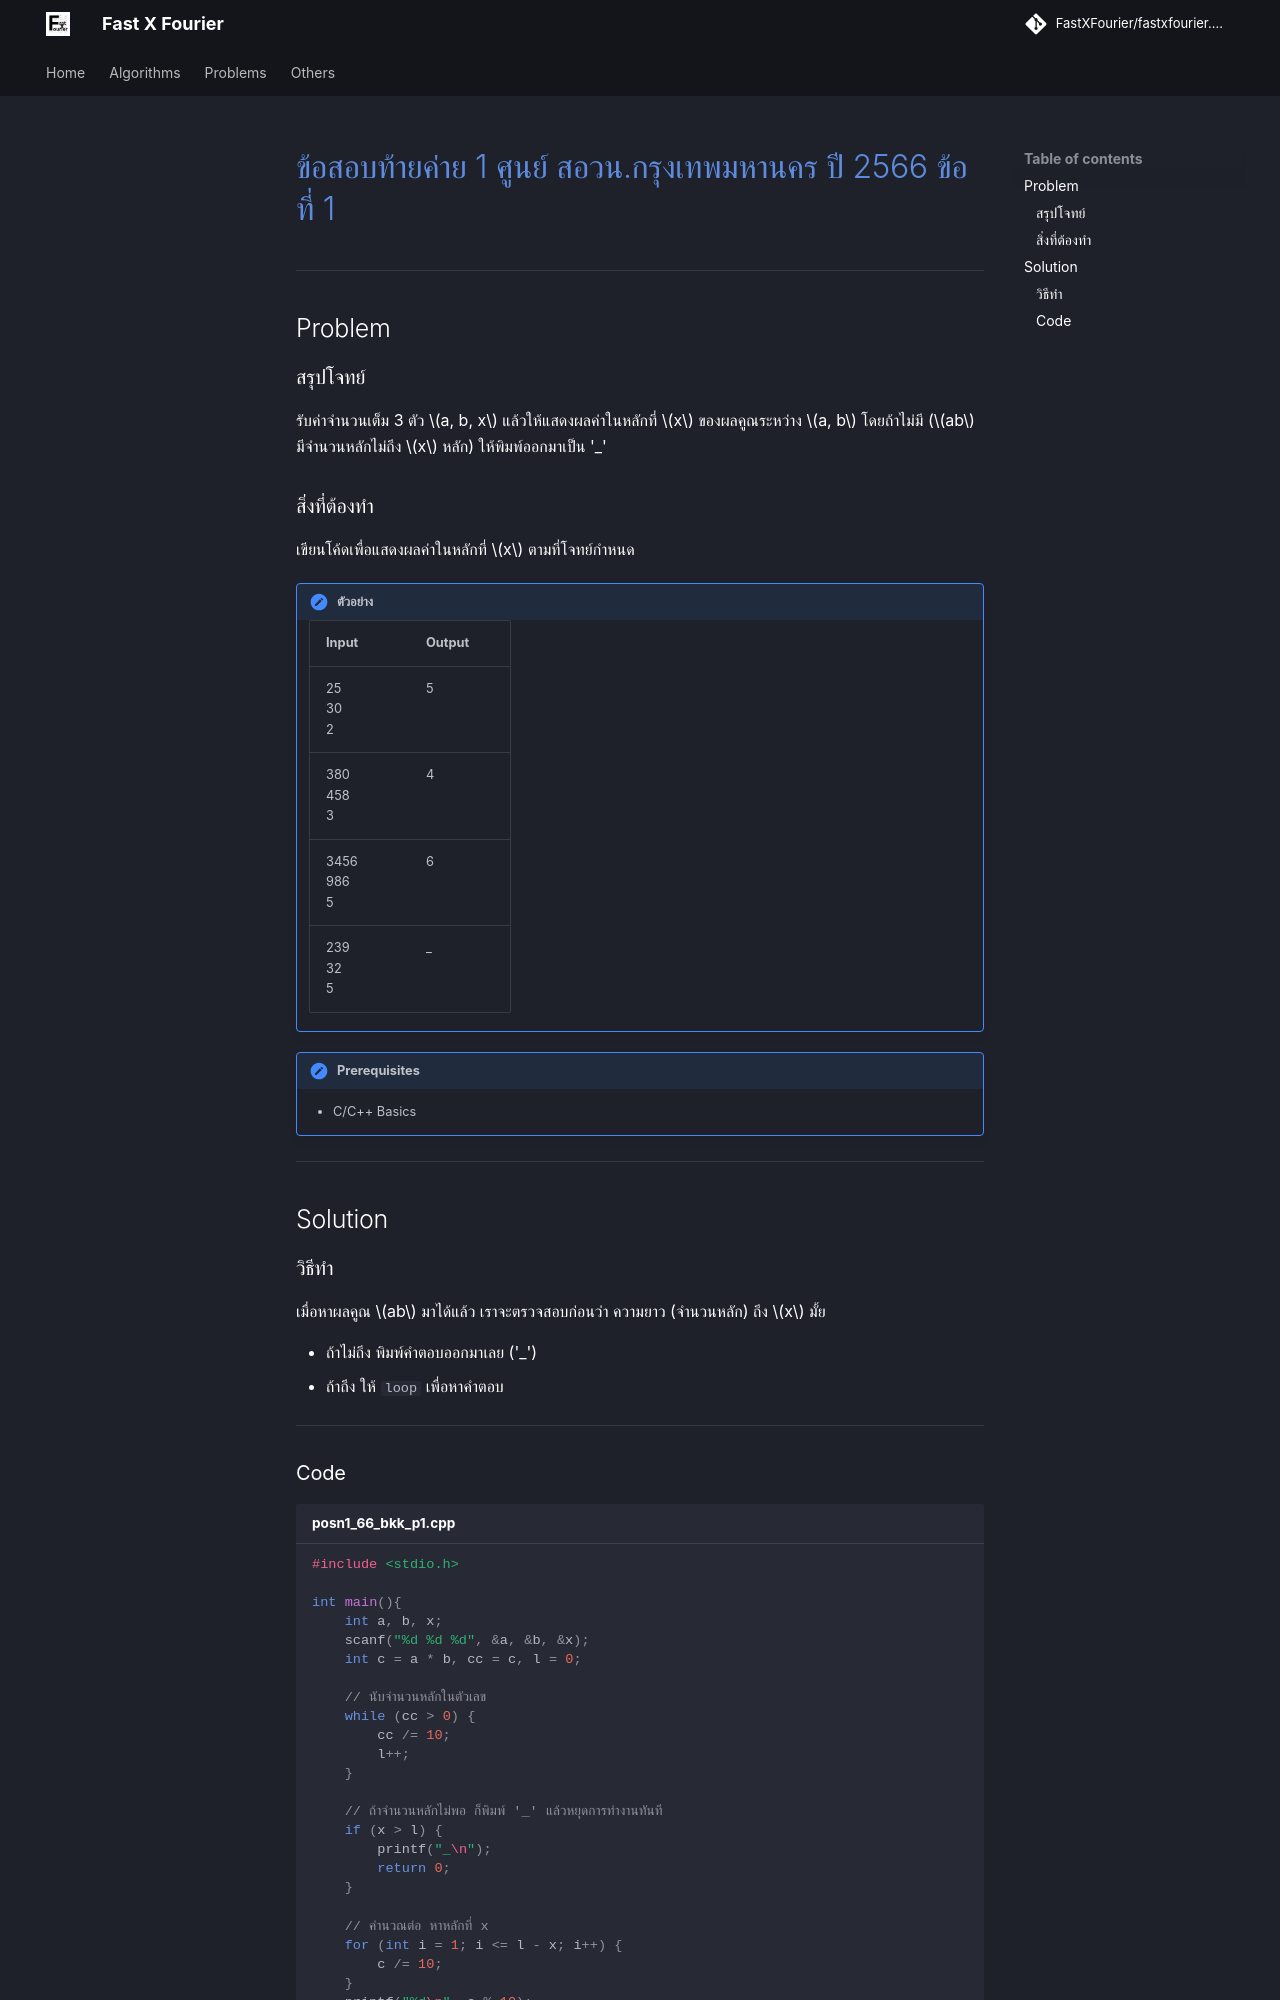

repository: FastXFourier/fastxfourier.github.io · page: problems/posn1_66_bkk_p1/index.html · generator: mkdocs

# [ข้อสอบท้ายค่าย 1 ศูนย์ สอวน.กรุงเทพมหานคร ปี 2566 ข้อที่ 1](https://grader.gchan.moe/problemset/c1_bkk66_1)

---

## Problem

### สรุปโจทย์

รับค่าจำนวนเต็ม 3 ตัว $a, b, x$ แล้วให้แสดงผลค่าในหลักที่ $x$ ของผลคูณระหว่าง $a, b$ โดยถ้าไม่มี ($ab$ มีจำนวนหลักไม่ถึง $x$ หลัก) ให้พิมพ์ออกมาเป็น '_'

### สิ่งที่ต้องทำ

เขียนโค้ดเพื่อแสดงผลค่าในหลักที่ $x$ ตามที่โจทย์กำหนด

!!! note "ตัวอย่าง"
    | Input      | Output                          |
    | ----------- | ------------------------------------ |
    |25<br>30<br>2|5|
    |380<br>458<br>3|4|
    |3456<br>986<br>5|6|
    |239<br>32<br>5|_|

!!! note "Prerequisites"
    - C/C++ Basics
---

## Solution

### วิธีทำ

เมื่อหาผลคูณ $ab$ มาได้แล้ว เราจะตรวจสอบก่อนว่า ความยาว (จำนวนหลัก) ถึง $x$ มั้ย

- ถ้าไม่ถึง พิมพ์คำตอบออกมาเลย ('_')
- ถ้าถึง ให้ `loop` เพื่อหาคำตอบ

---
